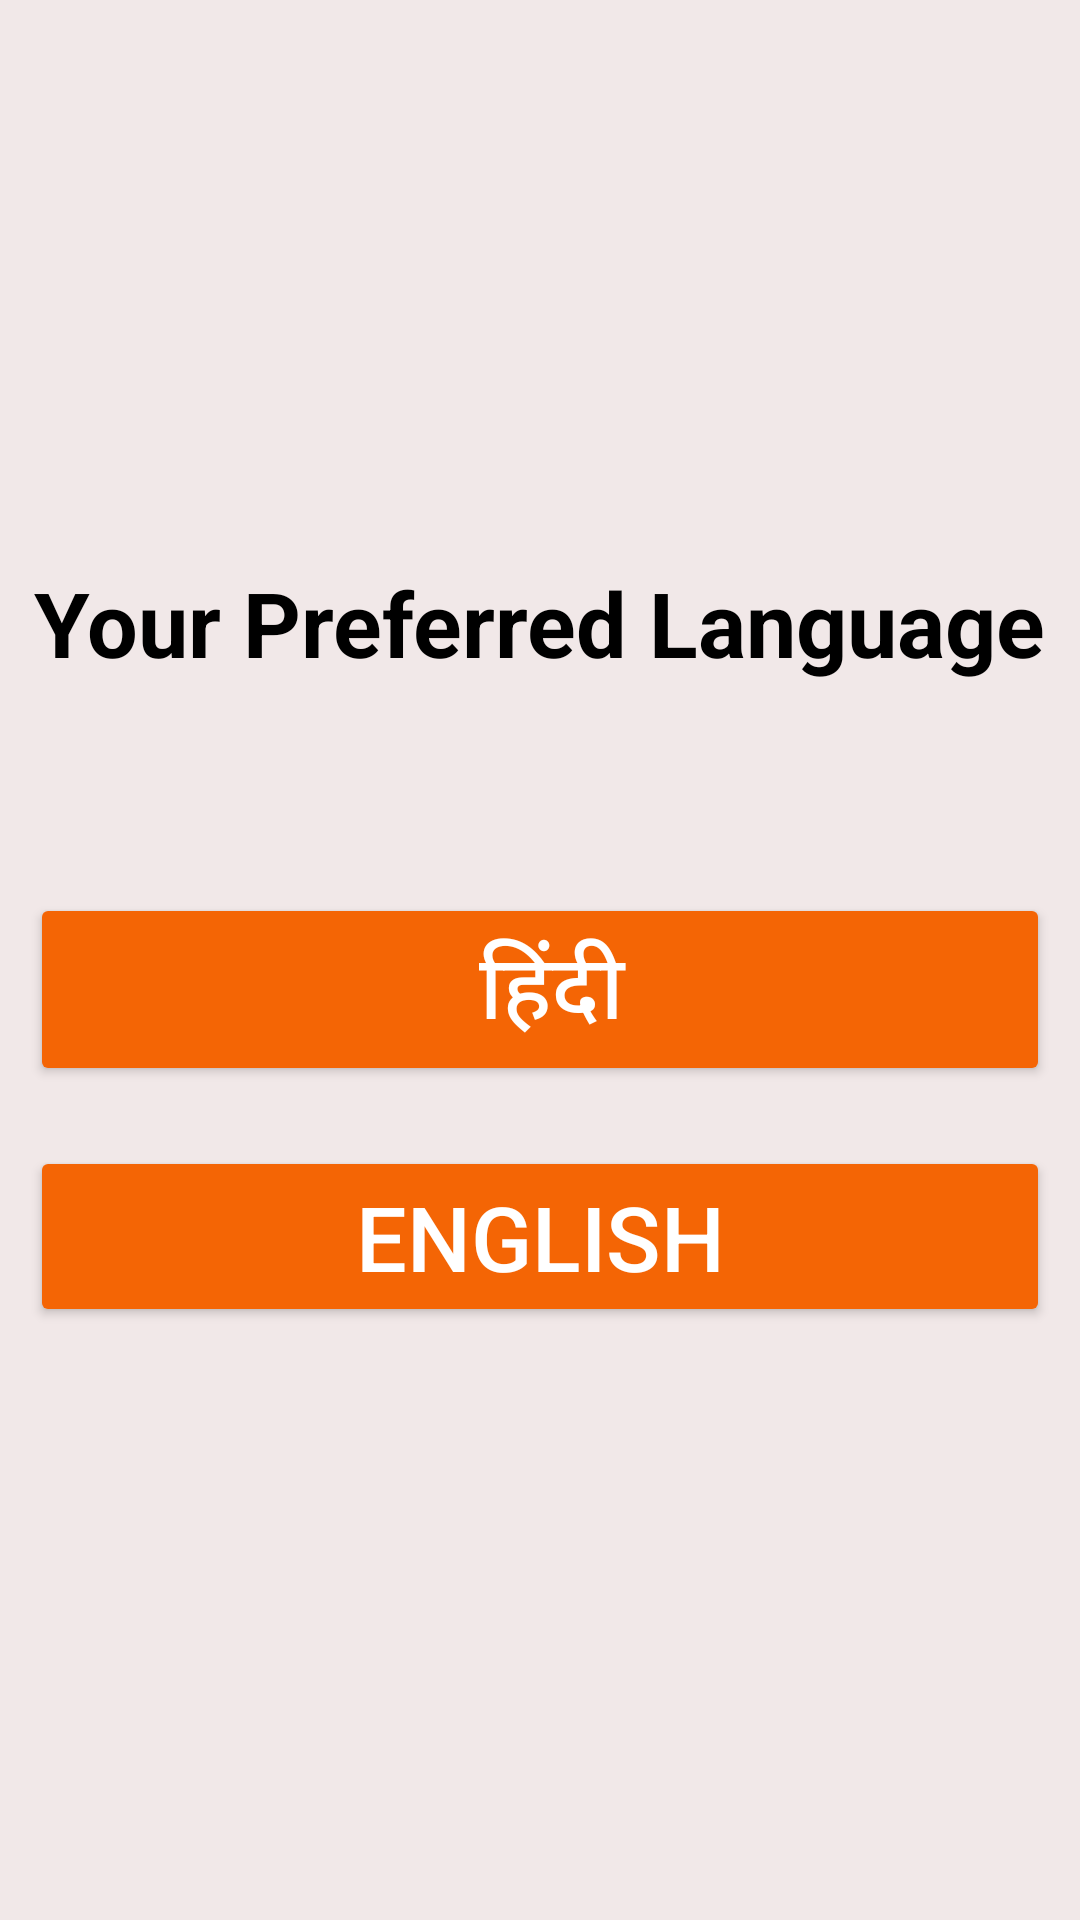

The Android layout XML behind this screen, and the referenced resources:
<!-- AndroidManifest.xml: application theme Theme.BhagwatGita -->
<!-- res/layout/activity_language_select.xml -->
<?xml version="1.0" encoding="utf-8"?>
<LinearLayout
    xmlns:android="http://schemas.android.com/apk/res/android"
    xmlns:app="http://schemas.android.com/apk/res-auto"
    xmlns:tools="http://schemas.android.com/tools"
    android:layout_width="match_parent"
    android:layout_height="match_parent"
    android:background="#F1E8E8"
    >
    <LinearLayout
        android:layout_width="match_parent"
        android:layout_height="wrap_content"
        android:orientation="vertical"
        android:layout_gravity="center"
        android:gravity="center"
        tools:context=".LanguageSelectActivity">

        <TextView
            android:id="@+id/textView"
            android:layout_width="wrap_content"
            android:layout_height="wrap_content"
            android:text="Your Preferred Language"
            android:textSize="30sp"
            android:textColor="@color/black"
            android:layout_marginBottom="60sp"
            android:layout_weight="10"
            android:textStyle="bold"

            />

        <Button
            android:layout_width="match_parent"
            android:layout_height="wrap_content"
            android:layout_weight="1"
            android:text="
हिंदी"
            android:textSize="30sp"
            android:layout_margin="10sp"
            android:backgroundTint="#F46505"
            android:id="@+id/hindi"
            android:textColor="#FFFFFF"
            />
        <Button
            android:layout_width="match_parent"
            android:layout_height="wrap_content"
            android:layout_weight="1"
            android:layout_margin="10sp"
android:textColor="#FFFFFF"
            android:text="ENGLISH"
            android:textSize="30sp"
            android:backgroundTint="#F46505"
            android:id="@+id/english"
            />

    </LinearLayout>
</LinearLayout>
<!-- resources referenced by this layout -->
<resources>
  <style name="Theme.BhagwatGita" parent="Theme.MaterialComponents.DayNight">
          
          <item name="colorPrimary">@color/purple_500</item>
          <item name="colorPrimaryVariant">@color/purple_700</item>
          <item name="colorOnPrimary">@color/white</item>
          
          <item name="colorSecondary">@color/teal_200</item>
          <item name="colorSecondaryVariant">@color/teal_700</item>
          <item name="colorOnSecondary">@color/black</item>
          
          <item name="android:statusBarColor">?attr/colorPrimaryVariant</item>
          
      </style>
  <!-- not gathered from this repository: default colours our renderer supplied (Android Studio template values) -->
  <color name="purple_500">#FF6200EE</color>
  <color name="purple_700">#FF3700B3</color>
  <color name="teal_200">#FF03DAC5</color>
  <color name="teal_700">#FF018786</color>
  <color name="black">#FF000000</color>
  <color name="white">#FFFFFFFF</color>
</resources>
